3-way image classification set "origin_GH_d2.5_CEO_padding_enhanced.4" from GitHub (xin1602/Object_Detection_Tooth); label vocabulary: apical lesion, normal, peri-endo lesion.

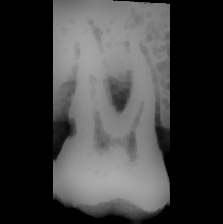
Label: normal

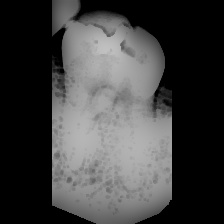
Label: normal

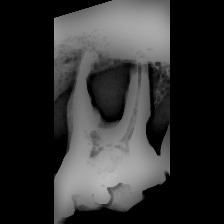
Label: peri-endo lesion

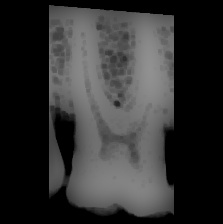
Label: normal

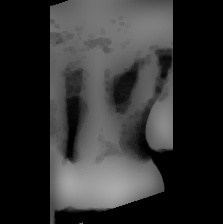
Label: peri-endo lesion

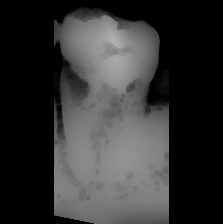
Label: apical lesion
